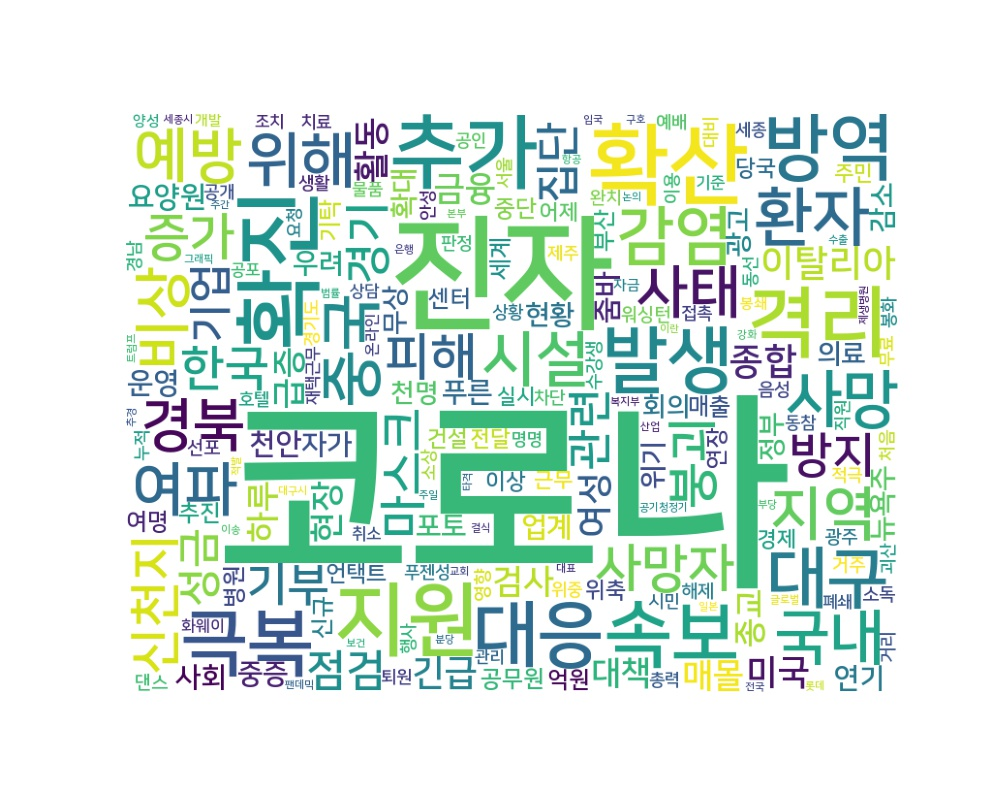

Data behind this chart, as committed beside it:
word, count
코로나, 4033
진자, 759
확진, 317
확산, 317
추가, 261
지원, 260
격리, 239
속보, 216
발생, 208
극복, 206
대응, 198
방역, 197
대구, 171
환자, 157
감염, 155
중국, 145
사망, 143
국내, 136
위해, 134
시설, 133
예방, 130
여파, 125
지역, 123
사태, 120
경북, 118
비상, 117
사망자, 115
신천지, 113
붕괴, 109
증가, 108
피해, 107
한국, 98
방지, 95
마스크, 94
기부, 87
경기, 86
집단, 82
관련, 81
점검, 76
기업, 76
성금, 73
이탈리아, 73
종합, 72
여성, 68
긴급, 67
활동, 67
미국, 65
매몰, 63
금융, 63
검사, 62
현장, 61
하루, 61
급증, 61
대책, 60
종교, 58
요양원, 58
천안, 57
운영, 56
줌바, 55
사회, 53
... 3,781 more rows
